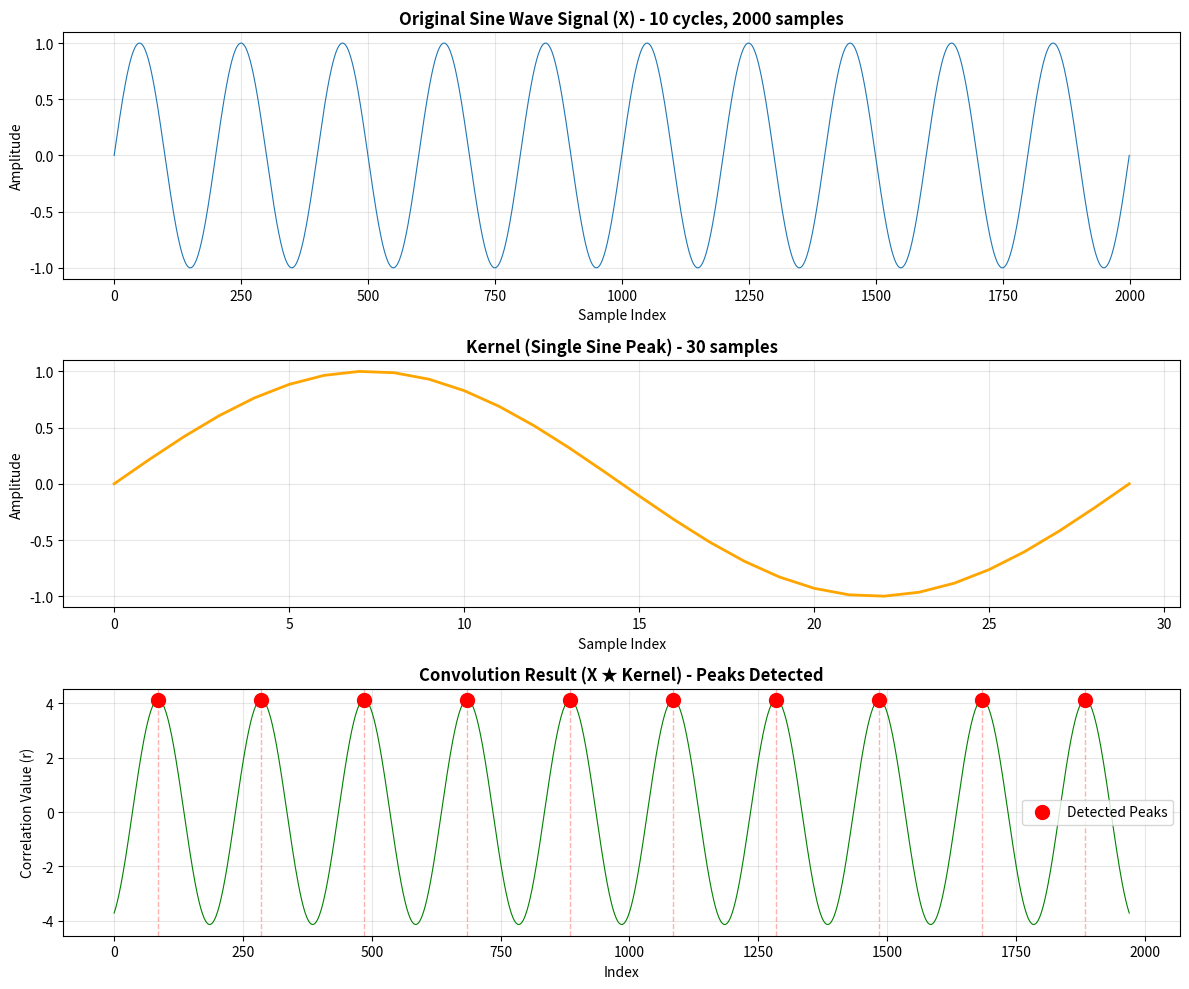

The matplotlib source for this figure:
import numpy as np
import matplotlib.pyplot as plt

# ====================================
# STEP 1: Create sine wave signal (X)
# ====================================

# Parameters
num_cycles = 10          # Number of sine cycles
samples_per_cycle = 200  # Samples in each cycle
total_samples = num_cycles * samples_per_cycle  # Total: 2000 samples

# Create time vector
t = np.linspace(0, num_cycles * 2 * np.pi, total_samples)

# Create sine wave signal
X = np.sin(t)

print(f"Signal X created: {len(X)} samples")
print(f"X shape: {X.shape}")

# ====================================
# STEP 2: Create kernel (single peak)
# ====================================

# Parameters for kernel
kernel_samples = 30  # Number of samples in one peak

# Create one cycle of sine (one peak)
t_kernel = np.linspace(0, 2 * np.pi, kernel_samples)
kernel = np.sin(t_kernel)

print(f"\nKernel created: {len(kernel)} samples")
print(f"Kernel shape: {kernel.shape}")

# ====================================
# STEP 3: Perform convolution
# ====================================

# Convolve the signal with the kernel
# mode='valid' means we only get results where kernel fully overlaps with signal
convolution_result = np.correlate(X, kernel, mode='valid')

print(f"\nConvolution result length: {len(convolution_result)}")
print(f"Convolution result shape: {convolution_result.shape}")

# ====================================
# STEP 4: Find the 10 peaks
# ====================================

# Find indices of 10 maximum values in convolution result
# These correspond to the peak locations
num_peaks = 10
peak_indices = np.argsort(convolution_result)[-num_peaks:]  # Get top 10 indices
peak_indices = np.sort(peak_indices)  # Sort them in ascending order

# Get the convolution values at peak locations
peak_values = convolution_result[peak_indices]

print(f"\n10 Peak locations (indices): {peak_indices}")
print(f"10 Peak values: {peak_values}")

# ====================================
# STEP 5: Visualize results
# ====================================

# Create figure with 3 subplots
fig, axes = plt.subplots(3, 1, figsize=(12, 10))

# Plot 1: Original sine wave signal
axes[0].plot(X, linewidth=0.8)
axes[0].set_title('Original Sine Wave Signal (X) - 10 cycles, 2000 samples', fontsize=12, fontweight='bold')
axes[0].set_xlabel('Sample Index')
axes[0].set_ylabel('Amplitude')
axes[0].grid(True, alpha=0.3)

# Plot 2: Kernel (single peak template)
axes[1].plot(kernel, linewidth=2, color='orange')
axes[1].set_title('Kernel (Single Sine Peak) - 30 samples', fontsize=12, fontweight='bold')
axes[1].set_xlabel('Sample Index')
axes[1].set_ylabel('Amplitude')
axes[1].grid(True, alpha=0.3)

# Plot 3: Convolution result with detected peaks
axes[2].plot(convolution_result, linewidth=0.8, color='green')
axes[2].scatter(peak_indices, peak_values, color='red', s=100, zorder=5, label='Detected Peaks')
axes[2].set_title('Convolution Result (X ★ Kernel) - Peaks Detected', fontsize=12, fontweight='bold')
axes[2].set_xlabel('Index')
axes[2].set_ylabel('Correlation Value (r)')
axes[2].grid(True, alpha=0.3)
axes[2].legend()

# Add vertical lines at peak locations
for peak_idx in peak_indices:
    axes[2].axvline(x=peak_idx, color='red', linestyle='--', alpha=0.3, linewidth=1)

plt.tight_layout()
plt.savefig('sine_convolution_homework.png', dpi=150, bbox_inches='tight')
print("\nGraph saved as: sine_convolution_homework.png")
plt.show()
plt.savefig("convolution_plot.png", dpi=300, bbox_inches="tight")


# ====================================
# STEP 6: Print summary
# ====================================

print("\n" + "="*50)
print("SUMMARY")
print("="*50)
print(f"Signal length: {len(X)} samples")
print(f"Kernel length: {len(kernel)} samples")
print(f"Convolution result length: {len(convolution_result)} samples")
print(f"\nExpected peaks: {num_cycles} (one per sine cycle)")
print(f"Detected peaks: {num_peaks}")
print(f"\nPeak locations (sample indices):")
for i, (idx, val) in enumerate(zip(peak_indices, peak_values)):
    print(f"  Peak {i+1}: Index {idx:4d}, Value {val:8.2f}")

# Calculate expected peak spacing
expected_spacing = samples_per_cycle
actual_spacing = np.diff(peak_indices)
print(f"\nExpected spacing between peaks: ~{expected_spacing} samples")
print(f"Actual spacing between peaks: {actual_spacing}")
print(f"Average spacing: {np.mean(actual_spacing):.1f} samples")